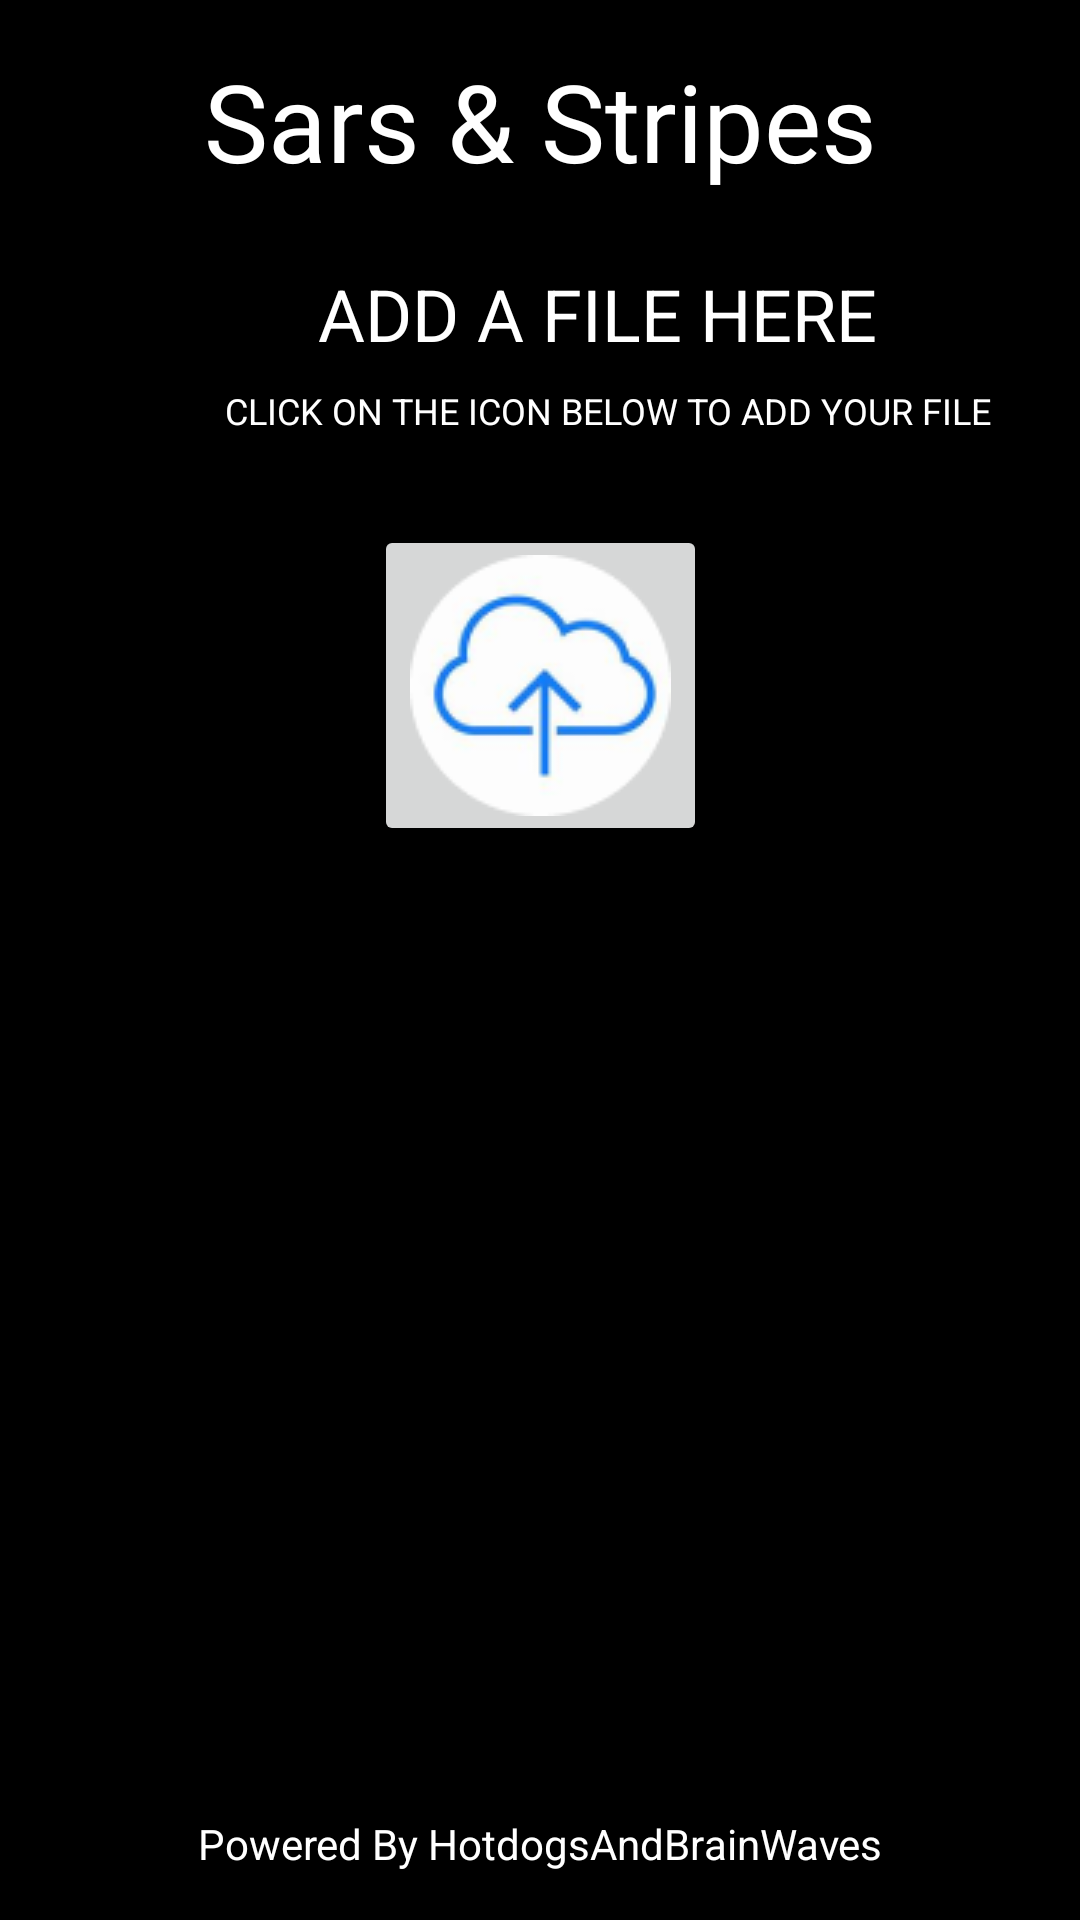

This screen was rendered from an Android layout file. Write that file and the resources it references.
<!-- AndroidManifest.xml: application theme Theme.Sars_And_Stripes -->
<!-- res/layout/activity_labs.xml -->
<?xml version="1.0" encoding="utf-8"?>
<androidx.constraintlayout.widget.ConstraintLayout xmlns:android="http://schemas.android.com/apk/res/android"
    xmlns:app="http://schemas.android.com/apk/res-auto"
    xmlns:tools="http://schemas.android.com/tools"
    android:layout_width="match_parent"
    android:layout_height="match_parent"
    android:background="@android:color/black"
    tools:context=".Labs">

    <TextView
        android:id="@+id/topLogo4"
        android:layout_width="wrap_content"
        android:layout_height="wrap_content"
        android:layout_marginTop="16dp"
        android:fontFamily="@font/playfair_display"
        android:text="@string/topLogo"
        android:textColor="@color/white"
        android:textSize="36sp"
        app:layout_constraintEnd_toEndOf="parent"
        app:layout_constraintStart_toStartOf="parent"
        app:layout_constraintTop_toTopOf="parent" />

    <TextView
        android:id="@+id/textView3"
        android:layout_width="match_parent"
        android:layout_height="wrap_content"
        android:layout_marginStart="106dp"
        android:layout_marginTop="24dp"
        android:layout_marginEnd="12dp"
        android:text="@string/AddFile"
        android:textColor="#FFFFFF"
        android:textColorLink="#FFFFFF"
        android:textSize="24sp"
        app:layout_constraintEnd_toEndOf="parent"
        app:layout_constraintHorizontal_bias="0.0"
        app:layout_constraintStart_toStartOf="parent"
        app:layout_constraintTop_toBottomOf="@+id/topLogo4" />

    <TextView
        android:id="@+id/textView4"
        android:layout_width="match_parent"
        android:layout_height="wrap_content"
        android:layout_marginStart="75dp"
        android:layout_marginTop="8dp"
        android:text="@string/ClickToUpLoad"
        android:textColor="#FFFFFF"
        android:textSize="12sp"
        app:layout_constraintStart_toStartOf="parent"
        app:layout_constraintTop_toBottomOf="@+id/textView3" />

    <TextView
        android:id="@+id/team4"
        android:layout_width="wrap_content"
        android:layout_height="wrap_content"
        android:layout_marginBottom="16dp"
        android:text="@string/teamName"
        android:textColor="@color/white"
        app:layout_constraintBottom_toBottomOf="parent"
        app:layout_constraintEnd_toEndOf="parent"
        app:layout_constraintStart_toStartOf="parent" />

    <ImageButton
        android:id="@+id/labsButton"
        android:layout_width="wrap_content"
        android:layout_height="wrap_content"
        android:layout_marginTop="30dp"
        app:layout_constraintEnd_toEndOf="parent"
        app:layout_constraintStart_toStartOf="parent"
        app:layout_constraintTop_toBottomOf="@+id/textView4"
        app:srcCompat="@drawable/upload"
        tools:ignore="SpeakableTextPresentCheck" />

    <ImageView
        android:id="@+id/labsView"
        android:layout_width="300dp"
        android:layout_height="300dp"
        android:scaleType="centerInside"
        app:layout_constraintBottom_toTopOf="@+id/team4"
        app:layout_constraintEnd_toEndOf="parent"
        app:layout_constraintHorizontal_bias="0.5"
        app:layout_constraintStart_toStartOf="parent"
        app:layout_constraintTop_toBottomOf="@+id/labsButton"
        tools:visibility="visible" />

</androidx.constraintlayout.widget.ConstraintLayout>
<!-- resources referenced by this layout -->
<resources>
  <!-- drawable upload: png bitmap (drawable, 8883 bytes) -->
  <string name="AddFile">ADD A FILE HERE</string>
  <string name="ClickToUpLoad">CLICK ON THE ICON BELOW TO ADD YOUR FILE</string>
  <string name="teamName">Powered By HotdogsAndBrainWaves</string>
  <string name="topLogo">Sars &amp; Stripes</string>
  <style name="Theme.Sars_And_Stripes" parent="Theme.MaterialComponents.DayNight.NoActionBar">
          
          <item name="colorPrimary">@color/purple_500</item>
          <item name="colorPrimaryVariant">@color/purple_700</item>
          <item name="colorOnPrimary">@color/white</item>
          
          <item name="colorSecondary">@color/teal_200</item>
          <item name="colorSecondaryVariant">@color/teal_700</item>
          <item name="colorOnSecondary">@color/black</item>
          
          <item name="android:statusBarColor" tools:targetApi="l">?attr/colorPrimaryVariant</item>
          
      </style>
  <!-- not gathered from this repository: default colours our renderer supplied (Android Studio template values) -->
  <color name="purple_500">#FF6200EE</color>
  <color name="purple_700">#FF3700B3</color>
  <color name="teal_200">#FF03DAC5</color>
  <color name="teal_700">#FF018786</color>
  <color name="black">#FF000000</color>
  <color name="white">#FFFFFFFF</color>
</resources>
